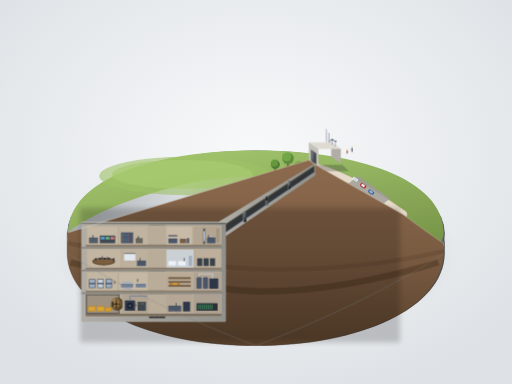
t = 0.00 s
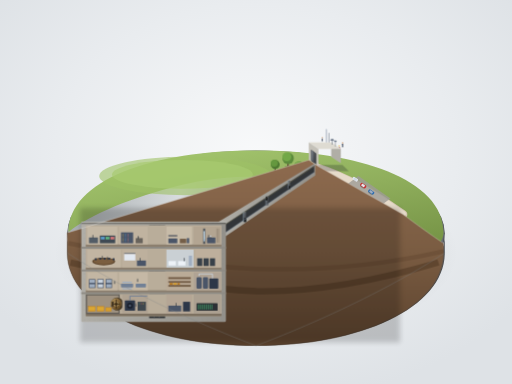
t = 4.00 s
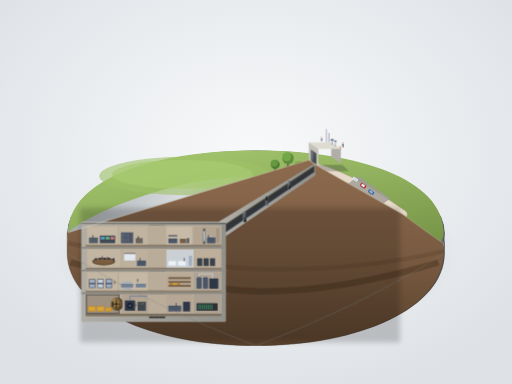
t = 5.25 s
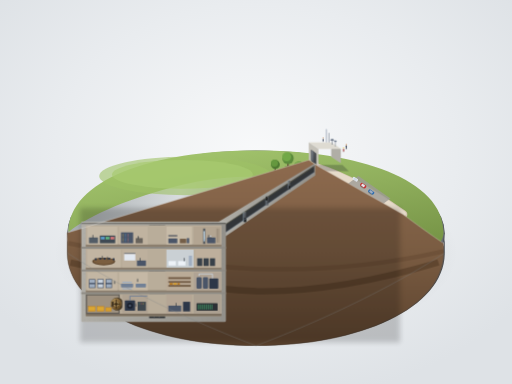
t = 6.50 s
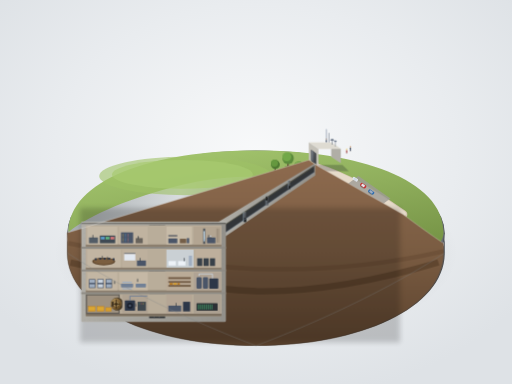
t = 7.75 s
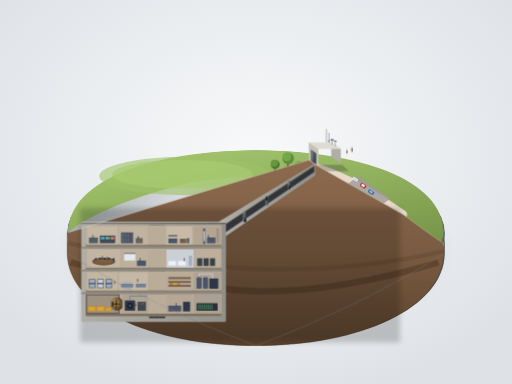
t = 9.00 s

The animated SVG that drew these frames (rendered in a browser with its animation timeline set to each time). Animation: 4 CSS @keyframes rules; frames cover the first 9.00 s, repeats indefinitely.

<svg xmlns="http://www.w3.org/2000/svg" viewBox="0 0 1600 1200" width="100%" height="100%">
  <defs>
    <!-- Background & Base Gradients -->
    <radialGradient id="studio-bg" cx="50%" cy="40%" r="65%">
      <stop offset="0%" stop-color="#f8f9fa"/>
      <stop offset="60%" stop-color="#e9ecef"/>
      <stop offset="100%" stop-color="#dee2e6"/>
    </radialGradient>
    <radialGradient id="plinth-shadow" cx="50%" cy="50%" r="50%">
      <stop offset="0%" stop-color="rgba(30, 35, 42, 0.28)"/>
      <stop offset="70%" stop-color="rgba(30, 35, 42, 0.08)"/>
      <stop offset="100%" stop-color="rgba(30, 35, 42, 0)"/>
    </radialGradient>
    <linearGradient id="plinth-rim" x1="0%" y1="0%" x2="100%" y2="0%">
      <stop offset="0%" stop-color="#a6abae"/>
      <stop offset="30%" stop-color="#d8dcde"/>
      <stop offset="70%" stop-color="#8c9196"/>
      <stop offset="100%" stop-color="#676b70"/>
    </linearGradient>
    <linearGradient id="plinth-side" x1="0%" y1="0%" x2="0%" y2="100%">
      <stop offset="0%" stop-color="#55585c"/>
      <stop offset="100%" stop-color="#34373a"/>
    </linearGradient>

    <!-- Earth & Cutaway Gradients -->
    <linearGradient id="grass-surface" x1="20%" y1="0%" x2="80%" y2="100%">
      <stop offset="0%" stop-color="#a4c66e"/>
      <stop offset="50%" stop-color="#8fae5c"/>
      <stop offset="100%" stop-color="#769446"/>
    </linearGradient>
    <linearGradient id="earth-cut" x1="0%" y1="0%" x2="0%" y2="100%">
      <stop offset="0%" stop-color="#8e6b4f"/>
      <stop offset="50%" stop-color="#7a5c42"/>
      <stop offset="100%" stop-color="#5c432e"/>
    </linearGradient>

    <!-- Structural Materials -->
    <linearGradient id="conc-facade" x1="0%" y1="0%" x2="100%" y2="50%">
      <stop offset="0%" stop-color="#dedcd5"/>
      <stop offset="100%" stop-color="#c9c7bf"/>
    </linearGradient>
    <linearGradient id="conc-wall-heavy" x1="0%" y1="0%" x2="100%" y2="0%">
      <stop offset="0%" stop-color="#b0aea7"/>
      <stop offset="100%" stop-color="#93918b"/>
    </linearGradient>
    <linearGradient id="blast-door" x1="0%" y1="0%" x2="100%" y2="100%">
      <stop offset="0%" stop-color="#6d7279"/>
      <stop offset="50%" stop-color="#55595e"/>
      <stop offset="100%" stop-color="#3e4246"/>
    </linearGradient>
    <linearGradient id="vault-bronze" x1="0%" y1="0%" x2="100%" y2="100%">
      <stop offset="0%" stop-color="#bfa268"/>
      <stop offset="40%" stop-color="#8a6b3c"/>
      <stop offset="100%" stop-color="#543e1d"/>
    </linearGradient>

    <!-- Concrete Texture Pattern (Rebar Dots) -->
    <pattern id="rebar-mesh" width="16" height="16" patternUnits="userSpaceOnUse">
      <circle cx="8" cy="8" r="0.9" fill="#58544d" opacity="0.45"/>
    </pattern>

    <!-- Reusable Props -->
    <!-- Visitor Figures (Pedestrians) -->
    <g id="figure-a">
      <ellipse cx="0" cy="0" rx="3.5" ry="1.4" fill="rgba(0,0,0,0.2)"/>
      <rect x="-1.8" y="-12" width="3.6" height="11" rx="1.8" fill="#4a5568"/>
      <circle cx="0" cy="-14" r="2.2" fill="#d2a078"/>
    </g>
    <g id="figure-b">
      <ellipse cx="0" cy="0" rx="3" ry="1.2" fill="rgba(0,0,0,0.2)"/>
      <rect x="-1.6" y="-10.5" width="3.2" height="9.5" rx="1.6" fill="#9b2c2c"/>
      <circle cx="0" cy="-12.5" r="2" fill="#ecc94b"/>
    </g>
    <!-- Interior Figure Silhouette -->
    <g id="figure-bunker">
      <rect x="-1.2" y="-9" width="2.4" height="8" rx="1" fill="#363d44"/>
      <circle cx="0" cy="-10.5" r="1.5" fill="#363d44"/>
    </g>

    <style><![CDATA[
      @keyframes walkCycle1 {
        0%, 100% { transform: translate(1100px, 475px); }
        50% { transform: translate(1070px, 460px); }
      }
      @keyframes walkCycle2 {
        0%, 100% { transform: translate(1085px, 480px); }
        50% { transform: translate(1060px, 468px); }
      }
      @keyframes walkCycle3 {
        0%, 100% { transform: translate(1030px, 452px); }
        50% { transform: translate(1005px, 442px); }
      }
      @keyframes swaySlow {
        0%, 100% { transform: rotate(0deg); }
        50% { transform: rotate(1.2deg); }
      }
      .anim-walker-1 { animation: walkCycle1 9s ease-in-out infinite; }
      .anim-walker-2 { animation: walkCycle2 8.5s ease-in-out infinite; }
      .anim-walker-3 { animation: walkCycle3 10s ease-in-out infinite; }
      .tree-sway { transform-origin: bottom center; animation: swaySlow 6s ease-in-out infinite; }
    ]]></style>
  </defs>

  <!-- Studio Background -->
  <rect width="100%" height="100%" fill="url(#studio-bg)"/>

  <!-- Plinth Soft Contact Shadow -->
  <ellipse cx="800" cy="790" rx="630" ry="290" fill="url(#plinth-shadow)"/>

  <!-- BASE PLINTH STRUCTURE -->
  <!-- Plinth Lower Cylindrical Base Extrusion -->
  <path d="M 210,730 C 210,900 470,1020 800,1020 C 1130,1020 1390,900 1390,730 L 1390,790 C 1390,960 1130,1080 800,1080 C 470,1080 210,960 210,790 Z" fill="url(#plinth-side)"/>

  <!-- Base Circular Top Surface (Back Rim) -->
  <ellipse cx="800" cy="730" rx="590" ry="260" fill="#46494d"/>
  <ellipse cx="800" cy="728" rx="588" ry="258" fill="url(#plinth-rim)"/>

  <!-- ==================== GROUND SURFACE / TERRAIN ==================== -->
  <!-- Top Grass Surface of the Model with subtle mound profile -->
  <g id="ground-top">
    <!-- Uncut Back Hemisphere & Landscape Plateau -->
    <path d="M 214,726 C 214,560 480,470 800,470 C 1120,470 1386,560 1386,726 C 1386,750 1370,772 1340,792 L 1260,670 C 1220,630 1100,580 940,560 C 820,545 680,550 560,580 C 420,615 280,670 214,726 Z" fill="url(#grass-surface)"/>

    <!-- Subtle Mound behind the cut (Earth covering the bunker) -->
    <ellipse cx="580" cy="550" rx="270" ry="60" fill="#9ec167" opacity="0.6"/>
    <ellipse cx="570" cy="545" rx="220" ry="45" fill="#a8cb71" opacity="0.7"/>

    <!-- Country Pathway & Small Car Parking Lot -->
    <path d="M 1260,670 Q 1190,620 1120,580 Q 1060,545 980,520" fill="none" stroke="#d5c8b2" stroke-width="26" stroke-linecap="round"/>
    <path d="M 1258,668 Q 1189,619 1119,579 Q 1059,544 980,520" fill="none" stroke="#e6dbca" stroke-width="20" stroke-linecap="round"/>

    <!-- Mini Parking Bay Area -->
    <path d="M 1120,550 L 1220,620 L 1180,650 L 1080,580 Z" fill="#9e9c96" opacity="0.8"/>
    <!-- Small Parked Cars -->
    <g transform="translate(1160, 600) rotate(35)">
      <rect x="-10" y="-5" width="20" height="10" rx="3" fill="#2b6cb0"/>
      <rect x="-6" y="-3.5" width="11" height="7" rx="1.5" fill="#a0aec0"/>
      <ellipse cx="0" cy="6" rx="8" ry="2" fill="rgba(0,0,0,0.2)"/>
    </g>
    <g transform="translate(1135, 580) rotate(35)">
      <rect x="-10" y="-5" width="20" height="10" rx="3" fill="#c53030"/>
      <rect x="-6" y="-3.5" width="11" height="7" rx="1.5" fill="#e2e8f0"/>
      <ellipse cx="0" cy="6" rx="8" ry="2" fill="rgba(0,0,0,0.2)"/>
    </g>
    <g transform="translate(1110, 560) rotate(35)">
      <rect x="-9" y="-4.5" width="18" height="9" rx="3" fill="#e2e8f0"/>
      <rect x="-5" y="-3" width="10" height="6" rx="1.5" fill="#cbd5e0"/>
    </g>

    <!-- Mini Trees (Round canopies beside the mound) -->
    <g class="tree-sway" style="transform-origin: 900px 520px;">
      <ellipse cx="900" cy="522" rx="10" ry="4" fill="rgba(0,0,0,0.2)"/>
      <rect x="898" y="505" width="4" height="15" fill="#5c4033"/>
      <circle cx="900" cy="495" r="18" fill="#5b8a3c"/>
      <circle cx="896" cy="490" r="14" fill="#72a848"/>
    </g>
    <g class="tree-sway" style="transform-origin: 860px 535px; animation-delay: -2s;">
      <ellipse cx="860" cy="537" rx="8" ry="3.5" fill="rgba(0,0,0,0.2)"/>
      <rect x="858" y="522" width="3.5" height="14" fill="#5c4033"/>
      <circle cx="860" cy="514" r="14" fill="#4d7831"/>
      <circle cx="857" cy="510" r="11" fill="#65983f"/>
    </g>
    <g class="tree-sway" style="transform-origin: 935px 540px; animation-delay: -4s;">
      <ellipse cx="935" cy="542" rx="9" ry="3.5" fill="rgba(0,0,0,0.2)"/>
      <rect x="933.5" y="528" width="3.5" height="12" fill="#5c4033"/>
      <circle cx="935" cy="520" r="15" fill="#5b8a3c"/>
      <circle cx="931" cy="516" r="11.5" fill="#7aa84e"/>
    </g>

    <!-- Animated Walking Tourist Groups on ground surface -->
    <g class="anim-walker-1"><use href="#figure-a"/></g>
    <g class="anim-walker-2"><use href="#figure-b"/></g>
    <g class="anim-walker-3"><use href="#figure-a" transform="scale(0.9)"/></g>
  </g>

  <!-- ==================== SURFACE ENTRANCE BUILDING ==================== -->
  <!-- Modest single-storey concrete blast entry building at the mound terminal -->
  <g id="surface-entrance">
    <!-- Drop Shadow of Entry Shack -->
    <polygon points="970,515 1070,515 1090,535 960,535" fill="rgba(30,35,40,0.25)"/>

    <!-- Building Walls (Isometric/3D block) -->
    <!-- Northeast Back/Side wall -->
    <polygon points="1035,445 1065,465 1065,510 1035,490" fill="#b0aea6"/>
    <!-- Top Flat Roof (Light grey concrete) -->
    <polygon points="965,445 1035,445 1065,465 995,465" fill="#dedbd2"/>
    <polyline points="965,445 1035,445 1065,465" fill="none" stroke="#f1efe8" stroke-width="1.5"/>
    <!-- Front Face (South-facing blast portal) -->
    <polygon points="965,445 995,465 995,520 965,500" fill="#c4c1b8"/>
    <!-- Main Entrance Front Blast Door Opening -->
    <polygon points="972,468 988,479 988,514 972,503" fill="#2d3135"/>
    <!-- Massive Square Blast Door (Ajar slightly) -->
    <polygon points="974,470 985,478 985,511 974,503" fill="url(#blast-door)"/>
    <line x1="974" y1="470" x2="974" y2="503" stroke="#a0aec0" stroke-width="1.2"/>

    <!-- Vent Pipes & Antennae Rods -->
    <line x1="1020" y1="445" x2="1020" y2="405" stroke="#718096" stroke-width="1.8"/>
    <circle cx="1020" cy="404" r="1.5" fill="#a0aec0"/>
    <line x1="1028" y1="445" x2="1028" y2="415" stroke="#4a5568" stroke-width="1.5"/>
    <!-- Mushroom style air intake cap -->
    <path d="M 1038,452 L 1038,438 M 1033,438 C 1033,434 1043,434 1043,438 Z" stroke="#4a5568" stroke-width="1.5" fill="#718096"/>
    <path d="M 1048,458 L 1048,442 M 1044,442 C 1044,439 1052,439 1052,442 Z" stroke="#4a5568" stroke-width="1.2" fill="#718096"/>
  </g>

  <!-- ==================== SUBTERRANEAN SECTION / CUTAWAY ==================== -->
  <!-- Huge Cutaway Front Face: Earth Strata + Bunker Cut Face -->
  <g id="cutaway-section">
    <!-- Massive Earth Cross-Section (Cut face occupying front half of model plinth) -->
    <path d="M 214,726 L 965,500 L 995,520 L 1260,670 C 1340,730 1386,760 1386,760 L 1386,790 C 1386,960 1130,1080 800,1080 C 470,1080 210,960 210,790 L 210,726 Z" fill="url(#earth-cut)"/>

    <!-- Soil Strata / Rock inclusions inside the cut earth -->
    <path d="M 214,760 Q 550,830 800,840 Q 1100,850 1386,785" fill="none" stroke="#684c34" stroke-width="14" opacity="0.6"/>
    <path d="M 220,820 Q 580,900 800,910 Q 1050,915 1370,820" fill="none" stroke="#4a3420" stroke-width="20" opacity="0.5"/>

    <!-- Environmental Occlusion Shadow inside the excavated hollow for bunker -->
    <rect x="250" y="650" width="1000" height="420" fill="rgba(0,0,0,0.18)" filter="blur(8px)"/>

    <!-- ==================== BLAST TUNNEL (③) ==================== -->
    <!-- Tunnel Length ~1.5x Bunker length, sloping down from surface shack (980, 515) to bunker entry (690, 715) -->
    <!-- Outer Thick Concrete Shell of Tunnel -->
    <polygon points="985,510 985,548 680,755 680,695" fill="url(#conc-wall-heavy)"/>
    <polygon points="985,510 985,548 680,755 680,695" fill="url(#rebar-mesh)"/>
    <!-- Tunnel Interior Square Bore (Walkway slope) -->
    <polygon points="982,518 982,538 692,735 692,708" fill="#323538"/>

    <!-- Baffle Blast Doors along Tunnel (staggered square openings with high metal doors) -->
    <!-- Blast Door Baffle 1 -->
    <g transform="translate(900, 565)">
      <rect x="0" y="0" width="7" height="24" fill="url(#blast-door)"/>
      <line x1="0" y1="0" x2="0" y2="24" stroke="#8fa3b0" stroke-width="1"/>
      <rect x="2" y="16" width="5" height="10" fill="#1a1c1e"/> <!-- Offset opening -->
    </g>
    <!-- Blast Door Baffle 2 -->
    <g transform="translate(830, 613)">
      <rect x="0" y="0" width="8" height="28" fill="url(#blast-door)"/>
      <line x1="0" y1="0" x2="0" y2="28" stroke="#8fa3b0" stroke-width="1"/>
      <rect x="0" y="2" width="6" height="11" fill="#1a1c1e"/> <!-- Staggered opening -->
    </g>
    <!-- Blast Door Baffle 3 -->
    <g transform="translate(760, 661)">
      <rect x="0" y="0" width="9" height="32" fill="url(#blast-door)"/>
      <line x1="0" y1="0" x2="0" y2="32" stroke="#8fa3b0" stroke-width="1.2"/>
      <rect x="3" y="20" width="6" height="13" fill="#1a1c1e"/>
    </g>

    <!-- Perspective Rails/Floor inside Tunnel -->
    <line x1="982" y1="538" x2="692" y2="735" stroke="#718096" stroke-width="1.5"/>
    <line x1="982" y1="520" x2="692" y2="710" stroke="#ffeb8a" stroke-width="0.8" opacity="0.6"/> <!-- Conduit line -->


    <!-- ==================== FOUR-STOREY CONCRETE BUNKER BOX (④) ==================== -->
    <!-- Proportions: L ~ 4x Total H. H = 4 equal floors. Overburden earth ~ 1 floor height. -->
    <!-- Total Bunker Box Dimensions: X=270 to X=690 (Length=420), Y=710 to Y=990 (Height=280). Ratio = 420:105 per floor approx -->
    <!-- Overburden Earth thickness = 710 - 640 = ~70px (approx 1 floor height) -->

    <!-- Outer Structural Monolithic Concrete Enclosure (Ultra-Thick Blast Walls) -->
    <rect x="254" y="694" width="452" height="312" rx="4" fill="url(#conc-wall-heavy)"/>
    <rect x="254" y="694" width="452" height="312" rx="4" fill="url(#rebar-mesh)"/>
    <!-- Outer Wall Highlight (Top Edge Light Catch) -->
    <line x1="254" y1="694" x2="706" y2="694" stroke="#e8e7e1" stroke-width="2.5"/>
    <!-- Ambient Shadow Under Soil Cap -->
    <rect x="254" y="694" width="452" height="6" fill="rgba(0,0,0,0.3)"/>

    <!-- Interior Cavity (Divided into 4 equal levels) -->
    <!-- Floor Height = 67px each. Ceilings/Floors slab thickness = 8px -->
    <!-- Level 4 (Top): Y=706 to 773 -->
    <!-- Level 3:       Y=777 to 844 -->
    <!-- Level 2:       Y=848 to 915 -->
    <!-- Level 1 (Btm): Y=919 to 986 -->

    <!-- Central Elevator Shaft & Stairwell Vertical Spine (⑤) -->
    <!-- Located at X=470 to X=515 -->
    <rect x="466" y="704" width="50" height="290" fill="#2d3033"/>
    <!-- Elevator Guide Rails & Counterweight -->
    <line x1="482" y1="704" x2="482" y2="994" stroke="#565d63" stroke-width="1.8"/>
    <line x1="498" y1="704" x2="498" y2="994" stroke="#565d63" stroke-width="1.8"/>
    <!-- Metal Elevator Cab (Resting at Level 2) -->
    <rect x="477" y="855" width="26" height="50" fill="#4a5259" stroke="#7e8b95" stroke-width="1.2"/>
    <rect x="481" y="865" width="8" height="15" fill="#fbd38d" opacity="0.7"/> <!-- Small cab light -->
    <!-- Zig-zag Stairway flights beside shaft -->
    <path d="M 470,710 L 485,738 L 470,772 M 470,778 L 485,806 L 470,840 M 470,850 L 485,878 L 470,912 M 470,922 L 485,950 L 470,984" fill="none" stroke="#9aa5b1" stroke-width="1.5"/>

    <!-- ==================== FLOOR LEVEL 4 (Top Floor) ==================== -->
    <!-- Thick Floor Slab -->
    <rect x="268" y="704" width="424" height="68" fill="#b9ad9a"/>
    <!-- Corridor & Rooms Floor Plate (darker floor base) -->
    <rect x="268" y="764" width="424" height="8" fill="#8c7f6e"/>

    <!-- Room 4-1 (Left): Command Center -->
    <rect x="272" y="708" width="95" height="56" fill="#c4b8a5"/>
    <rect x="278" y="742" width="28" height="18" fill="#525c66"/> <!-- Big plotting desk -->
    <rect x="312" y="736" width="48" height="24" fill="#3f4a54"/> <!-- Status consoles -->
    <rect x="315" y="740" width="12" height="8" fill="#63b3ed" opacity="0.8"/> <!-- Map screen -->
    <rect x="330" y="740" width="12" height="8" fill="#68d391" opacity="0.8"/>
    <rect x="345" y="740" width="12" height="8" fill="#fc8181" opacity="0.8"/>
    <use href="#figure-bunker" x="290" y="745"/>

    <!-- Room 4-2: Telecommunications & Switchboards -->
    <rect x="372" y="708" width="90" height="56" fill="#c0b3a0"/>
    <rect x="378" y="726" width="38" height="34" fill="#4a5568"/>
    <!-- Racks of equipment -->
    <line x1="384" y1="730" x2="384" y2="756" stroke="#ecc94b" stroke-width="1.5" stroke-dasharray="2,2"/>
    <line x1="392" y1="730" x2="392" y2="756" stroke="#63b3ed" stroke-width="1.5" stroke-dasharray="2,2"/>
    <line x1="400" y1="730" x2="400" y2="756" stroke="#fc8181" stroke-width="1.5" stroke-dasharray="2,2"/>
    <rect x="424" y="744" width="22" height="16" fill="#68635c"/> <!-- Operator desk -->
    <use href="#figure-bunker" x="432" y="748"/>

    <!-- Shaft Area (466-516) -->

    <!-- Room 4-3: Senior Official Quarters (Desk + Bunk) -->
    <rect x="520" y="708" width="80" height="56" fill="#c7bba8"/>
    <rect x="526" y="745" width="28" height="15" fill="#4a5568"/> <!-- Bunk bed -->
    <rect x="526" y="735" width="28" height="3" fill="#2d3748"/>  <!-- Upper bunk frame -->
    <rect x="562" y="746" width="20" height="14" fill="#745e48"/> <!-- Desk -->
    <rect x="584" y="744" width="7" height="16" fill="#4a5568"/>  <!-- Locker -->

    <!-- Room 4-4 (Far Right): Emergency CBC Radio Broadcast Studio (⑦) -->
    <rect x="605" y="708" width="84" height="56" fill="#b3a592"/>
    <!-- Soundproof Partition Wall with Large Acoustic Glass Window -->
    <rect x="635" y="714" width="6" height="48" fill="#4a525a"/>
    <!-- Studio Glass Window with reflection highlight -->
    <rect x="636" y="722" width="4" height="32" fill="#bee3f8" opacity="0.8"/>
    <line x1="637" y1="724" x2="639" y2="746" stroke="#ffffff" stroke-width="1" opacity="0.8"/>
    <!-- Inside Studio: Console desk & Microphone block -->
    <rect x="647" y="742" width="26" height="18" fill="#4a5568"/>
    <circle cx="658" cy="738" r="2.5" fill="#cbd5e0"/> <!-- Mic -->
    <line x1="658" y1="740" x2="658" y2="744" stroke="#1a202c" stroke-width="1.2"/>
    <!-- Acoustic Wall Panels (stripe pattern) -->
    <line x1="678" y1="714" x2="678" y2="758" stroke="#8c7f6e" stroke-width="2"/>
    <line x1="683" y1="714" x2="683" y2="758" stroke="#8c7f6e" stroke-width="2"/>
    <use href="#figure-bunker" x="652" y="745"/>

    <!-- ==================== FLOOR LEVEL 3 (Operations & War Cabinet) ==================== -->
    <g transform="translate(0, 71)">
      <!-- Base Slab -->
      <rect x="268" y="705" width="424" height="68" fill="#b9ad9a"/>
      <rect x="268" y="765" width="424" height="8" fill="#8c7f6e"/>

      <!-- Room 3-1: War Cabinet Conference Room -->
      <rect x="272" y="709" width="105" height="56" fill="#c2b5a2"/>
      <ellipse cx="324" cy="746" rx="36" ry="12" fill="#5c442c"/> <!-- Long Mahogany Council Table -->
      <ellipse cx="324" cy="745" rx="32" ry="10" fill="#7b5e3f"/>
      <!-- Chairs around Table -->
      <rect x="296" y="736" width="6" height="6" rx="1" fill="#2d3748"/>
      <rect x="310" y="734" width="6" height="6" rx="1" fill="#2d3748"/>
      <rect x="324" y="734" width="6" height="6" rx="1" fill="#2d3748"/>
      <rect x="338" y="734" width="6" height="6" rx="1" fill="#2d3748"/>
      <rect x="352" y="736" width="6" height="6" rx="1" fill="#2d3748"/>
      <use href="#figure-bunker" x="320" y="740"/>
      <use href="#figure-bunker" x="336" y="742"/>

      <!-- Room 3-2: Intelligence & Map Room -->
      <rect x="382" y="709" width="80" height="56" fill="#bdb09d"/>
      <rect x="388" y="720" width="35" height="2" fill="#4a5568"/>
      <rect x="388" y="723" width="35" height="20" fill="#e2e8f0"/> <!-- Map board -->
      <rect x="428" y="743" width="28" height="17" fill="#4a5568"/>
      <use href="#figure-bunker" x="438" y="746"/>

      <!-- Room 3-3: Decontamination & Medical Clinic -->
      <rect x="520" y="709" width="85" height="56" fill="#cad0d4"/>
      <rect x="526" y="744" width="24" height="15" fill="#edf2f7" stroke="#cbd5e0" stroke-width="1"/> <!-- Clinic Bed -->
      <rect x="556" y="744" width="24" height="15" fill="#edf2f7" stroke="#cbd5e0" stroke-width="1"/>
      <rect x="590" y="728" width="10" height="32" fill="#a0aec0"/> <!-- Med cabinet -->
      <use href="#figure-bunker" x="576" y="746"/>

      <!-- Room 3-4: Cryptographic Teletype Room -->
      <rect x="610" y="709" width="79" height="56" fill="#beaf9c"/>
      <rect x="616" y="736" width="16" height="24" fill="#394149"/>
      <rect x="636" y="736" width="16" height="24" fill="#394149"/>
      <rect x="656" y="736" width="16" height="24" fill="#394149"/>
    </g>

    <!-- ==================== FLOOR LEVEL 2 (Mess Hall & Living Quarters) ==================== -->
    <g transform="translate(0, 142)">
      <!-- Base Slab -->
      <rect x="268" y="705" width="424" height="68" fill="#b9ad9a"/>
      <rect x="268" y="765" width="424" height="8" fill="#8c7f6e"/>

      <!-- Room 2-1: Dormitory (Rows of double bunks) -->
      <rect x="272" y="709" width="95" height="56" fill="#c3b6a3"/>
      <!-- Bunk Units -->
      <g transform="translate(278, 730)">
        <rect x="0" y="0" width="20" height="28" fill="#4a5568"/>
        <line x1="0" y1="14" x2="20" y2="14" stroke="#2d3748" stroke-width="1.5"/>
        <rect x="2" y="2" width="16" height="10" fill="#a0aec0"/>
        <rect x="2" y="16" width="16" height="10" fill="#a0aec0"/>
      </g>
      <g transform="translate(304, 730)">
        <rect x="0" y="0" width="20" height="28" fill="#4a5568"/>
        <line x1="0" y1="14" x2="20" y2="14" stroke="#2d3748" stroke-width="1.5"/>
        <rect x="2" y="2" width="16" height="10" fill="#cbd5e0"/>
        <rect x="2" y="16" width="16" height="10" fill="#cbd5e0"/>
      </g>
      <g transform="translate(330, 730)">
        <rect x="0" y="0" width="20" height="28" fill="#4a5568"/>
        <line x1="0" y1="14" x2="20" y2="14" stroke="#2d3748" stroke-width="1.5"/>
        <rect x="2" y="2" width="16" height="10" fill="#a0aec0"/>
        <rect x="2" y="16" width="16" height="10" fill="#a0aec0"/>
      </g>
      <use href="#figure-bunker" x="358" y="746"/>

      <!-- Room 2-2: Cafeteria & Dining Hall -->
      <rect x="372" y="709" width="90" height="56" fill="#c5b8a5"/>
      <rect x="378" y="744" width="38" height="12" rx="2" fill="#718096"/>
      <rect x="382" y="738" width="30" height="4" fill="#a0aec0"/>
      <rect x="382" y="758" width="30" height="4" fill="#a0aec0"/>
      <rect x="424" y="744" width="32" height="12" rx="2" fill="#718096"/>
      <use href="#figure-bunker" x="430" y="740"/>

      <!-- Room 2-3: Food Rations Storage Depot -->
      <rect x="520" y="709" width="80" height="56" fill="#baab97"/>
      <rect x="526" y="724" width="70" height="6" fill="#745e48"/>
      <rect x="526" y="736" width="70" height="6" fill="#745e48"/>
      <rect x="526" y="748" width="70" height="6" fill="#745e48"/>
      <!-- Wooden ration crates -->
      <rect x="530" y="742" width="10" height="6" fill="#b7791f"/>
      <rect x="542" y="742" width="10" height="6" fill="#d69e2e"/>
      <rect x="554" y="742" width="8" height="6" fill="#b7791f"/>

      <!-- Room 2-4: Water Filtration & Air Scrubbers -->
      <rect x="605" y="709" width="84" height="56" fill="#b0a394"/>
      <!-- Cylindrical water cisterns / filtration tanks -->
      <rect x="614" y="724" width="16" height="36" rx="4" fill="#4a5568"/>
      <rect x="634" y="724" width="16" height="36" rx="4" fill="#4a5568"/>
      <rect x="654" y="728" width="28" height="32" rx="2" fill="#2d3748"/>
      <!-- Interconnecting heavy pipes -->
      <path d="M 622,720 L 622,714 L 664,714 L 664,728" fill="none" stroke="#cbd5e0" stroke-width="2.5"/>
    </g>

    <!-- ==================== FLOOR LEVEL 1 (Lowest Level: Power & Vault) ==================== -->
    <g transform="translate(0, 213)">
      <!-- Base Foundation Concrete Floor Slab -->
      <rect x="268" y="705" width="424" height="70" fill="#b9ad9a"/>
      <rect x="268" y="767" width="424" height="8" fill="#7c7060"/>

      <!-- Room 1-1 (Far Left): ULTRA-SECURE BANK OF CANADA GOLD VAULT (⑥) -->
      <!-- Built with extra thick reinforced blast concrete walls -->
      <rect x="270" y="708" width="102" height="58" fill="#9e9180"/>
      <!-- Extra Reinforced Wall Enclosure around Vault -->
      <rect x="270" y="708" width="102" height="58" fill="none" stroke="#635f59" stroke-width="4"/>
      <!-- Giant Round Bank Vault Door at Left Side of Corridor -->
      <g transform="translate(366, 737)">
        <!-- Circular Door Architrave / Frame -->
        <circle cx="0" cy="0" r="19" fill="#3a3022" stroke="#52432d" stroke-width="3"/>
        <!-- Heavy Massive Round Bronze Door Face swung slightly open in perspective -->
        <ellipse cx="-3" cy="0" rx="17" ry="18" fill="url(#vault-bronze)"/>
        <!-- Central Dial Locking Hub & Radial Locking Bolts -->
        <circle cx="-3" cy="0" r="7" fill="#6d542e" stroke="#e2d09b" stroke-width="1.2"/>
        <line x1="-3" y1="-14" x2="-3" y2="14" stroke="#2b2011" stroke-width="2.2"/>
        <line x1="-15" y1="0" x2="9" y2="0" stroke="#2b2011" stroke-width="2.2"/>
        <!-- Heavy Hinge Lug Arm -->
        <rect x="-17" y="-8" width="6" height="16" rx="2" fill="#423522"/>
      </g>
      <!-- Inside Vault: Gold Bullion Pallets stacked neatly -->
      <rect x="276" y="744" width="22" height="16" fill="#d69e2e" stroke="#b7791f" stroke-width="1"/>
      <line x1="276" y1="749" x2="298" y2="749" stroke="#ecc94b" stroke-width="1"/>
      <line x1="276" y1="754" x2="298" y2="754" stroke="#ecc94b" stroke-width="1"/>
      <rect x="303" y="744" width="22" height="16" fill="#d69e2e" stroke="#b7791f" stroke-width="1"/>
      <line x1="303" y1="749" x2="325" y2="749" stroke="#ecc94b" stroke-width="1"/>
      <line x1="303" y1="754" x2="325" y2="754" stroke="#ecc94b" stroke-width="1"/>
      <rect x="330" y="748" width="18" height="12" fill="#d69e2e" stroke="#b7791f" stroke-width="1"/>

      <!-- Room 1-2: Massive Diesel Generators & Power Plant -->
      <rect x="382" y="708" width="80" height="58" fill="#b0a392"/>
      <!-- Giant V-12 Diesel Generator Unit 1 -->
      <rect x="390" y="726" width="32" height="32" rx="2" fill="#2d3748"/>
      <circle cx="406" cy="742" r="9" fill="#1a202c"/>
      <circle cx="406" cy="742" r="4" fill="#4a5568"/>
      <!-- Exhaust / Cooling ducts -->
      <path d="M 406,726 L 406,712 L 460,712" fill="none" stroke="#718096" stroke-width="3"/>
      <!-- Switchgear Console Panels with LED indicators -->
      <rect x="430" y="730" width="26" height="28" fill="#3f474e"/>
      <circle cx="436" cy="736" r="1.5" fill="#48bb78"/>
      <circle cx="442" cy="736" r="1.5" fill="#f56565"/>
      <circle cx="448" cy="736" r="1.5" fill="#ecc94b"/>
      <use href="#figure-bunker" x="424" y="746"/>

      <!-- Room 1-3: Machine Workshop & Heavy Maintenance -->
      <rect x="520" y="708" width="80" height="58" fill="#b5a695"/>
      <rect x="526" y="742" width="40" height="18" fill="#4a5568"/> <!-- Tool bench -->
      <rect x="572" y="730" width="22" height="30" fill="#2d3748"/> <!-- Drill/Lathe machinery -->
      <use href="#figure-bunker" x="550" y="745"/>

      <!-- Room 1-4: Fuel Reserves & Battery Banks -->
      <rect x="605" y="708" width="84" height="58" fill="#aba091"/>
      <rect x="614" y="734" width="66" height="24" rx="2" fill="#2c3035"/>
      <!-- Individual cell batteries in rack -->
      <line x1="620" y1="738" x2="620" y2="754" stroke="#48bb78" stroke-width="2"/>
      <line x1="626" y1="738" x2="626" y2="754" stroke="#48bb78" stroke-width="2"/>
      <line x1="632" y1="738" x2="632" y2="754" stroke="#48bb78" stroke-width="2"/>
      <line x1="638" y1="738" x2="638" y2="754" stroke="#48bb78" stroke-width="2"/>
      <line x1="644" y1="738" x2="644" y2="754" stroke="#48bb78" stroke-width="2"/>
      <line x1="650" y1="738" x2="650" y2="754" stroke="#48bb78" stroke-width="2"/>
      <line x1="656" y1="738" x2="656" y2="754" stroke="#48bb78" stroke-width="2"/>
      <line x1="662" y1="738" x2="662" y2="754" stroke="#48bb78" stroke-width="2"/>
    </g>

    <!-- Structural Floor Separator Slabs (Continuous horizontal reinforced beams) -->
    <rect x="254" y="771" width="452" height="6" fill="#8f8c85"/>
    <rect x="254" y="842" width="452" height="6" fill="#8f8c85"/>
    <rect x="254" y="913" width="452" height="6" fill="#8f8c85"/>
  </g>

  <!-- ==================== FOREGROUND CUT SECTION RIM HIGHLIGHT ==================== -->
  <!-- Crisp highlight line tracing the cutaway perimeter for that sharp physical diorama look -->
  <path d="M 214,726 L 965,500 L 995,520 L 1260,670 C 1340,730 1386,760 1386,760" fill="none" stroke="#ffffff" stroke-width="1.8" opacity="0.45"/>
  <!-- Front Bottom Curved Plinth Highlight -->
  <path d="M 210,790 C 470,960 800,1080 800,1080 C 800,1080 1130,960 1390,790" fill="none" stroke="#7e8388" stroke-width="1.5" opacity="0.6"/>
</svg>
